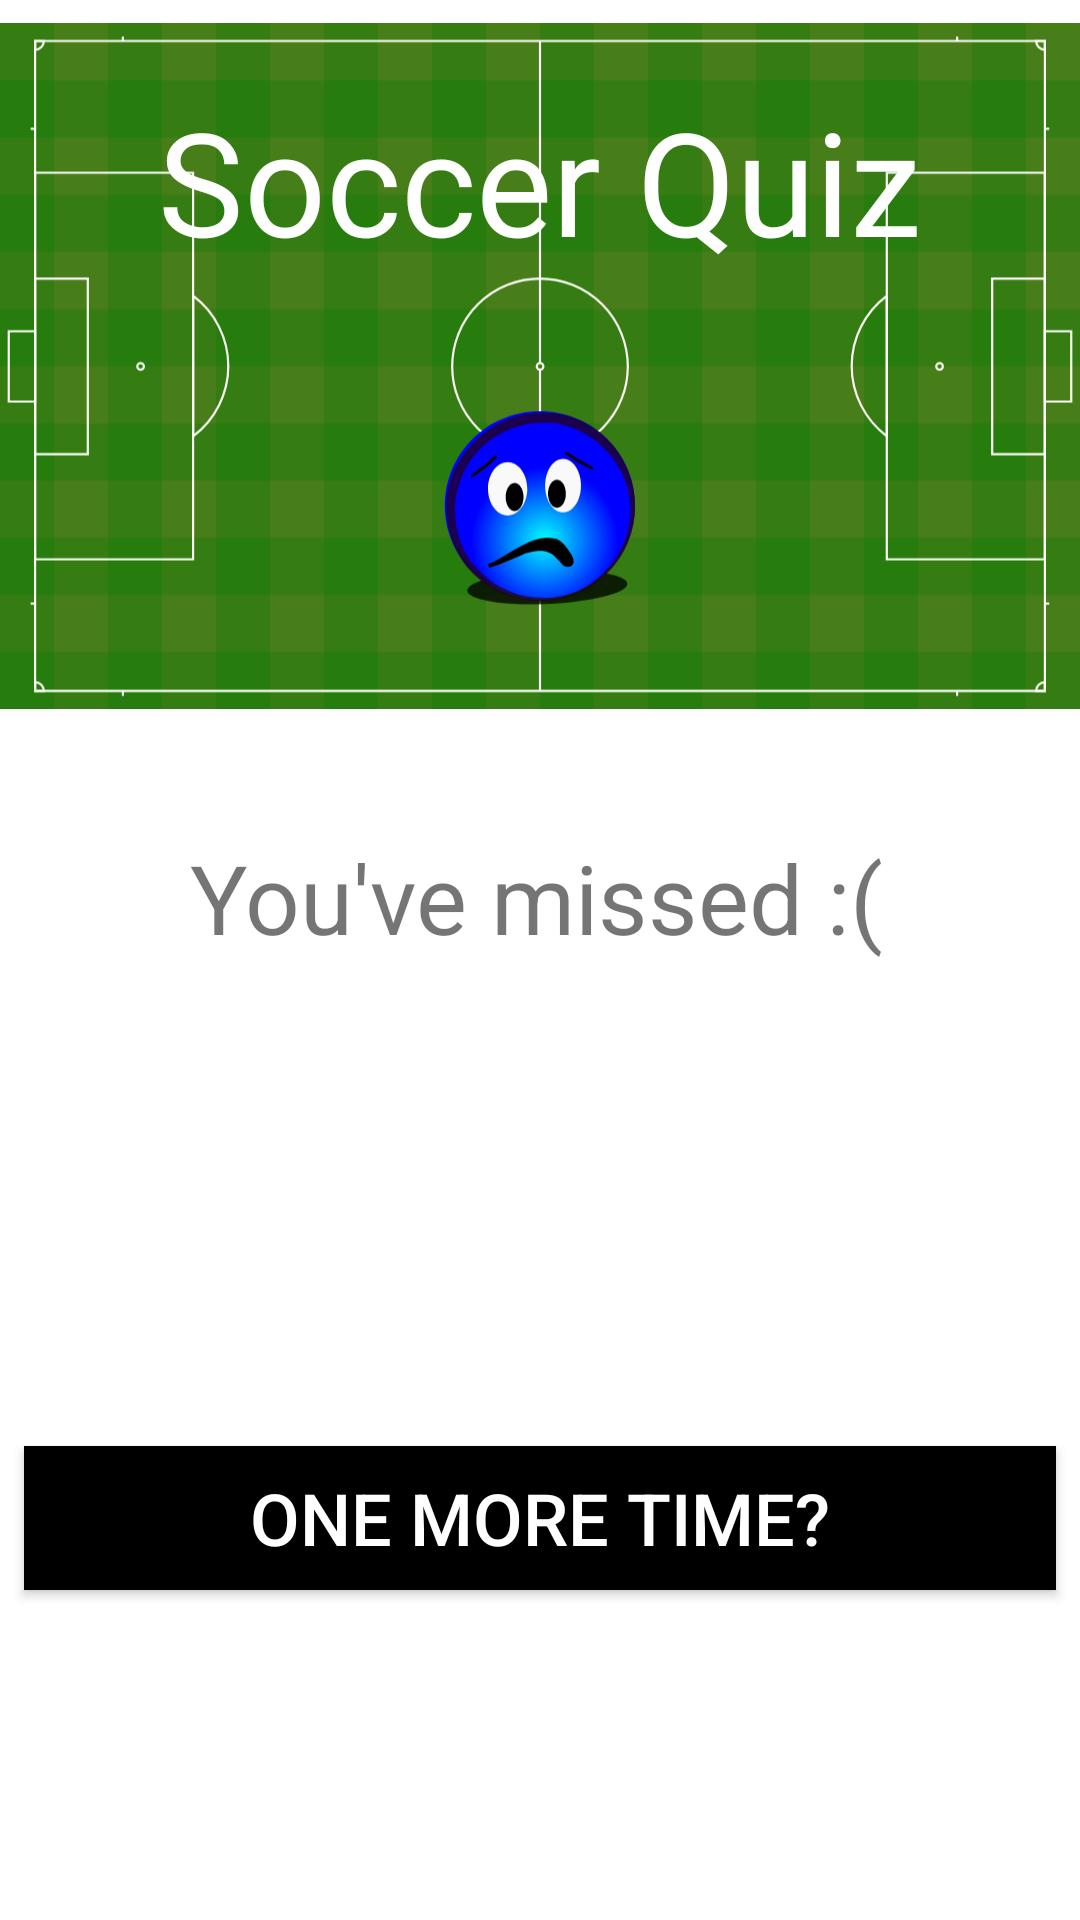

Android layout source for this screen:
<!-- AndroidManifest.xml: application theme Theme.SoccerQuiz -->
<!-- res/layout/fragment_miss.xml -->
<?xml version="1.0" encoding="utf-8"?>
<layout
    xmlns:android="http://schemas.android.com/apk/res/android"
    xmlns:tools="http://schemas.android.com/tools"
    xmlns:app="http://schemas.android.com/apk/res-auto"
    tools:context=".MissFragment">

    <androidx.constraintlayout.widget.ConstraintLayout
        android:id="@+id/missLayout"
        android:layout_width="match_parent"
        android:layout_height="match_parent">


        <ImageView
            android:id="@+id/footballFieldImageView"
            android:layout_width="wrap_content"
            android:layout_height="wrap_content"
            android:layout_marginBottom="64dp"
            android:src="@drawable/ic_football_field"
            app:layout_constraintBottom_toTopOf="@+id/guideline"
            app:layout_constraintEnd_toEndOf="parent"
            app:layout_constraintHorizontal_bias="0.0"
            app:layout_constraintStart_toStartOf="parent" />

        <androidx.constraintlayout.widget.Guideline
            android:id="@+id/guideline"
            android:layout_width="wrap_content"
            android:layout_height="wrap_content"
            android:orientation="horizontal"
            app:layout_constraintGuide_begin="503dp" />

        <ImageView
            android:id="@+id/smileyImageView"
            android:layout_width="70dp"
            android:layout_height="70dp"
            android:src="@drawable/ic_smiley"
            app:layout_constraintBottom_toTopOf="@+id/guideline"
            app:layout_constraintEnd_toEndOf="parent"
            app:layout_constraintStart_toStartOf="parent"
            app:layout_constraintTop_toTopOf="@+id/footballFieldImageView"
            app:layout_constraintVertical_bias="0.525" />

        <TextView
            android:id="@+id/titleTextView3"
            android:layout_width="wrap_content"
            android:layout_height="wrap_content"
            android:layout_marginTop="28dp"
            android:fontFamily="@font/bangers"
            android:text="Soccer Quiz"
            android:textColor="@color/white"
            android:textSize="48dp"
            app:layout_constraintEnd_toEndOf="parent"
            app:layout_constraintHorizontal_bias="0.497"
            app:layout_constraintStart_toStartOf="parent"
            app:layout_constraintTop_toTopOf="parent" />

        <TextView
            android:id="@+id/missTextView"
            android:layout_width="wrap_content"
            android:layout_height="wrap_content"
            android:layout_marginTop="65dp"
            android:padding="8dp"
            android:text="You've missed :("
            android:textSize="32sp"
            app:layout_constraintEnd_toEndOf="parent"
            app:layout_constraintHorizontal_bias="0.492"
            app:layout_constraintStart_toStartOf="parent"
            app:layout_constraintTop_toBottomOf="@+id/smileyImageView" />

        <Button
            android:id="@+id/oneMoreTimeButton"
            android:layout_width="0dp"
            android:layout_height="wrap_content"
            android:layout_marginStart="8dp"
            android:layout_marginEnd="8dp"
            android:layout_marginBottom="110dp"
            android:background="@color/black"
            android:text="One more time?"
            android:textColor="@color/white"
            android:textSize="24sp"
            app:layout_constraintBottom_toBottomOf="parent"
            app:layout_constraintEnd_toEndOf="parent"
            app:layout_constraintStart_toStartOf="parent" />

    </androidx.constraintlayout.widget.ConstraintLayout>

</layout>
<!-- resources referenced by this layout -->
<resources>
  <!-- drawable ic_football_field: vector/xml drawable (drawable, 7754 chars, omitted) -->
  <!-- drawable ic_smiley: vector/xml drawable (drawable, 5991 chars, omitted) -->
  <style name="Theme.SoccerQuiz" parent="Theme.MaterialComponents.DayNight.DarkActionBar">
          
          <item name="colorPrimary">@color/black</item>
          <item name="colorPrimaryVariant">#212020</item>
          <item name="colorOnPrimary">@color/white</item>
          
          <item name="colorSecondary">@color/teal_200</item>
          <item name="colorSecondaryVariant">@color/teal_700</item>
          <item name="colorOnSecondary">@color/black</item>
          
          <item name="android:statusBarColor" tools:targetApi="l">?attr/colorPrimaryVariant</item>
          
      </style>
  <!-- not gathered from this repository: default colours our renderer supplied (Android Studio template values) -->
  <color name="teal_200">#FF03DAC5</color>
  <color name="teal_700">#FF018786</color>
  <color name="black">#FF000000</color>
  <color name="white">#FFFFFFFF</color>
</resources>
